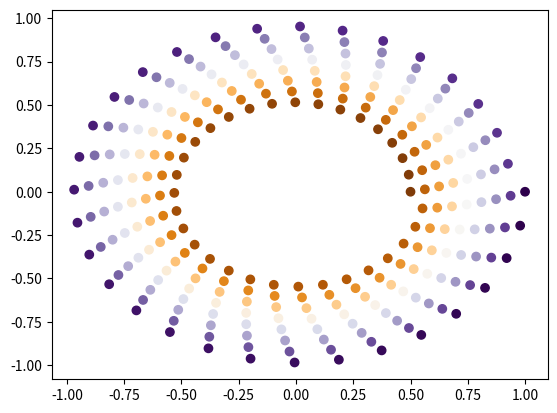

Write the Python code that produced this figure.
import numpy
import matplotlib.cm as cm
import matplotlib.pyplot as plot

N = 256
angle  = numpy.linspace(0, 8 * 2 * numpy.pi, N)
radius = numpy.linspace(.5, 1., N)

X = radius * numpy.cos(angle)
Y = radius * numpy.sin(angle)

#plot.scatter(X, Y, c = angle, cmap = cm.hsv)
plot.scatter(X, Y, c = angle, cmap = cm.PuOr)
plot.show()
